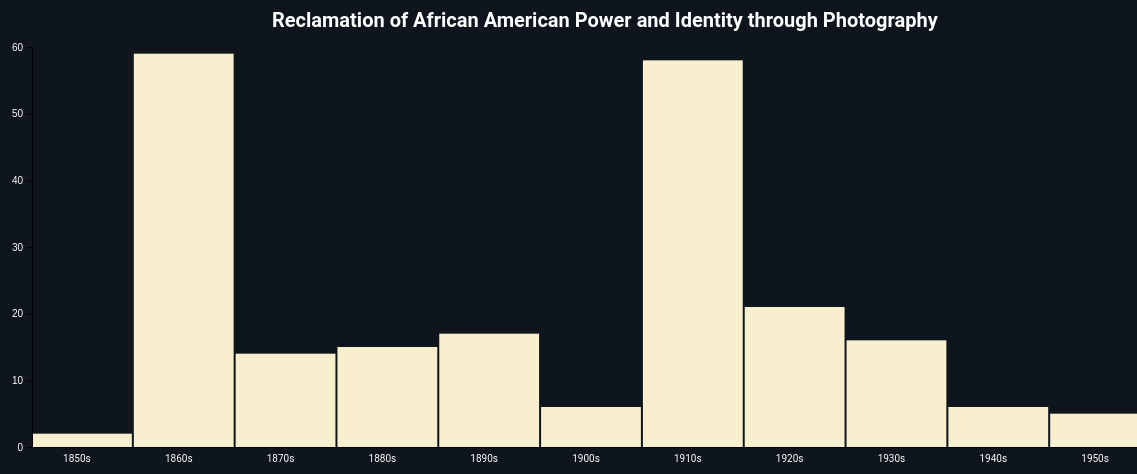
D3 v7 page, settled after 480 driven frames (8 s of simulated time); the page loaded 1 data file(s).


// ── main-AH.js

let photographs;
let allTime =[];
d3.json('data/data-AH1.json').then(function(data){ 
  photographs = data;
  analyzeData();
  displayData();
});

function analyzeData(){
  let timeNow;

  // go through the list of photographs
  photographs.forEach(function(n) {
    timeNow = n.date;
    let match = false;

    // see if their date already exists the allTime array
    allTime.forEach(function(p){
      if(p.name==timeNow){
        p.count++;
        match=true;
      }
    });
    // if not create a new entry for that time name
      if(!match){
        allTime.push({
          name: timeNow,
          count:1
        });
      }
  });
  // sort by amount of items in the list
  //allTime.sort((a, b) => (a.count < b.count) ? 1 : -1)
  console.log(allTime)
  
  // sort alphabetically by decades in the list
  allTime.sort((a, b) => (b.name < a.name) ? 1 : -1)
}

function displayData(){
  
  // define dimensions and margins for the graphic
  const margin = ({top: 100, right: 50, bottom: 100, left: 80})
  const width = 1250;
  const height = 600;

  // let's define our scales. 
  // yScale corresponds with amount of photographs per decade
  const yScale = d3.scaleLinear()
                   .domain([0, d3.max(allTime, d => d.count)+1])
                   .range([height - margin.bottom, margin.top]); 

  // xScale corresponds with decade names
  const xScale = d3.scaleBand()
                 .domain(allTime.map(d => d.name))
                .range([margin.left, width - margin.right])


  const sequentialScale = d3.scaleSequential()
                            .domain([0, d3.max(allTime, d => d.count)])
                            .interpolator(d3.interpolateWarm);

  // create an svg container from scratch
  const svg = d3.select('body')
                .append('svg')
                .attr('width', width)
                .attr('height', height)

  // attach a graphic element, and append rectangles to it
  svg.append('g')
     .selectAll('rect')
     .data(allTime)
     .join('rect')
     .attr('x', function(d){return xScale(d.name) })
     .attr('y', function(d){return yScale(d.count) })
     .attr('height', function(d){return yScale(0)-yScale(d.count) })
     .attr('width', function(d){return xScale.bandwidth() - 2 })
     //.style('fill', function(d) {return sequentialScale(d.count);});
     .attr('fill', '#F7EFCD');
 

  // AXES
  
  // Y Axis
  const yAxis =  d3.axisLeft(yScale).ticks(5)

  svg.append('g')
  .attr('transform', `translate(${margin.left},0)`)
  .call(yAxis);

  // X Axis
  const xAxis =  d3.axisBottom(xScale).tickSize(0);

  svg.append('g')
  .attr('transform', `translate(0,${height - margin.bottom})`)
  .call(xAxis)
  .selectAll('text')	
  .style('text-anchor', 'middle')
  .attr('dx', '-.6em')
  .attr('dy', '1.2em')
  //.attr('transform', function(d) {return 'rotate(-65)' })
  .attr('fill', 'white')
  //.attr('font-weight', 'bold')
  .attr('font-family', 'Roboto');

      // Labelling the graph
    svg.append('text')
    .attr('font-family', 'sans-serif')
    .attr('font-weight', 'bold')
    .attr('font-size', 20)
    .attr('y', margin.top-20)
    .attr('x', margin.left)
    .attr('fill', 'white')
    .attr('text-anchor', 'start')
    .attr('dx', '12em')
    .attr('font-family', 'Roboto')
    .attr('font-weight', 'bold')
    .text('Reclamation of African American Power and Identity through Photography')
    
    
    
}


### data: data/data-AH1.json
[
 {
  "id": "edanmdm-nmaahc_2011.60.5",
  "link": "https://nmaahc.si.edu/object/nmaahc_2011…",
  "title": "Photographic print of the Greenwood dist…",
  "date": "1920s"
 },
 {
  "id": "edanmdm-nmaahc_2011.175.12",
  "link": "https://nmaahc.si.edu/object/nmaahc_2011…",
  "title": "<I>Ruins of the Tulsa Race Riot 6-1-21</…",
  "date": "1920s"
 },
 {
  "id": "edanmdm-nmaahc_2011.175.11",
  "link": "https://nmaahc.si.edu/object/nmaahc_2011…",
  "title": "<I>National Guard Machine Gun Crew durin…",
  "date": "1920s"
 },
 {
  "id": "edanmdm-nmaahc_2011.175.10",
  "link": "https://nmaahc.si.edu/object/nmaahc_2011…",
  "title": "<I>Scene from Tulsa Race Riot June 1st 1…",
  "date": "1920s"
 },
 {
  "id": "edanmdm-nmaahc_2010.6.220",
  "link": "https://nmaahc.si.edu/object/nmaahc_2010…",
  "title": "Photograph portrait of Samuel Grant",
  "date": "1920s"
 },
 {
  "id": "edanmdm-nmaahc_2011.155.177",
  "link": "https://nmaahc.si.edu/object/nmaahc_2011…",
  "title": "<I>V19244--Colored Veterans of the 15th …",
  "date": "1910s"
 },
 {
  "id": "edanmdm-nmaahc_2011.155.185",
  "link": "https://nmaahc.si.edu/object/nmaahc_2011…",
  "title": "<I>Girls of the Booker Washington School…",
  "date": "1890s"
 },
 {
  "id": "edanmdm-nmaahc_2011.27.1.1",
  "link": "https://nmaahc.si.edu/object/nmaahc_2011…",
  "title": "Photograph of Lena Horne in profile",
  "date": "1940s"
 },
 "... 211 more items"
]